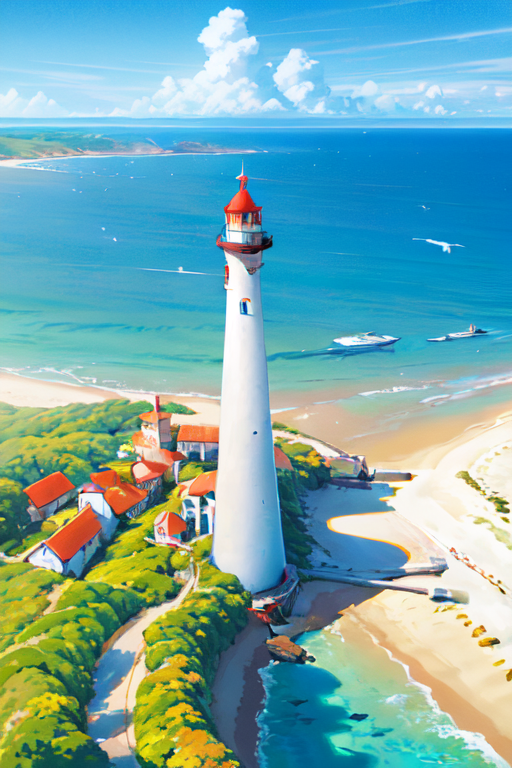
Generation parameters embedded in this image by AUTOMATIC1111 Stable Diffusion web UI or a fork of it (Forge, ...) (PNG 'parameters' text chunk):
(masterpiece, best quality:1.1), bird's eye view, asymmetrical, blue ocean, low tide, sea waves, coastal road, sandy beach, piers, sailboats, yachts, ship wake, contrail, cars, tourists, lighthouse, seagulls, horizon, breeze, summer, morning, sunny, cloud, calm, fresh air, depth of field, <lora:Ghibli_v4:1>
Negative prompt: EasyNegative, greyscale, monochrome, water mark, signature
Steps: 20, Sampler: DPM++ 2M, CFG scale: 7, Seed: 3250371279, Size: 512x768, Model hash: 17277fbe68, Model: Counterfeit-V3.0_fp32